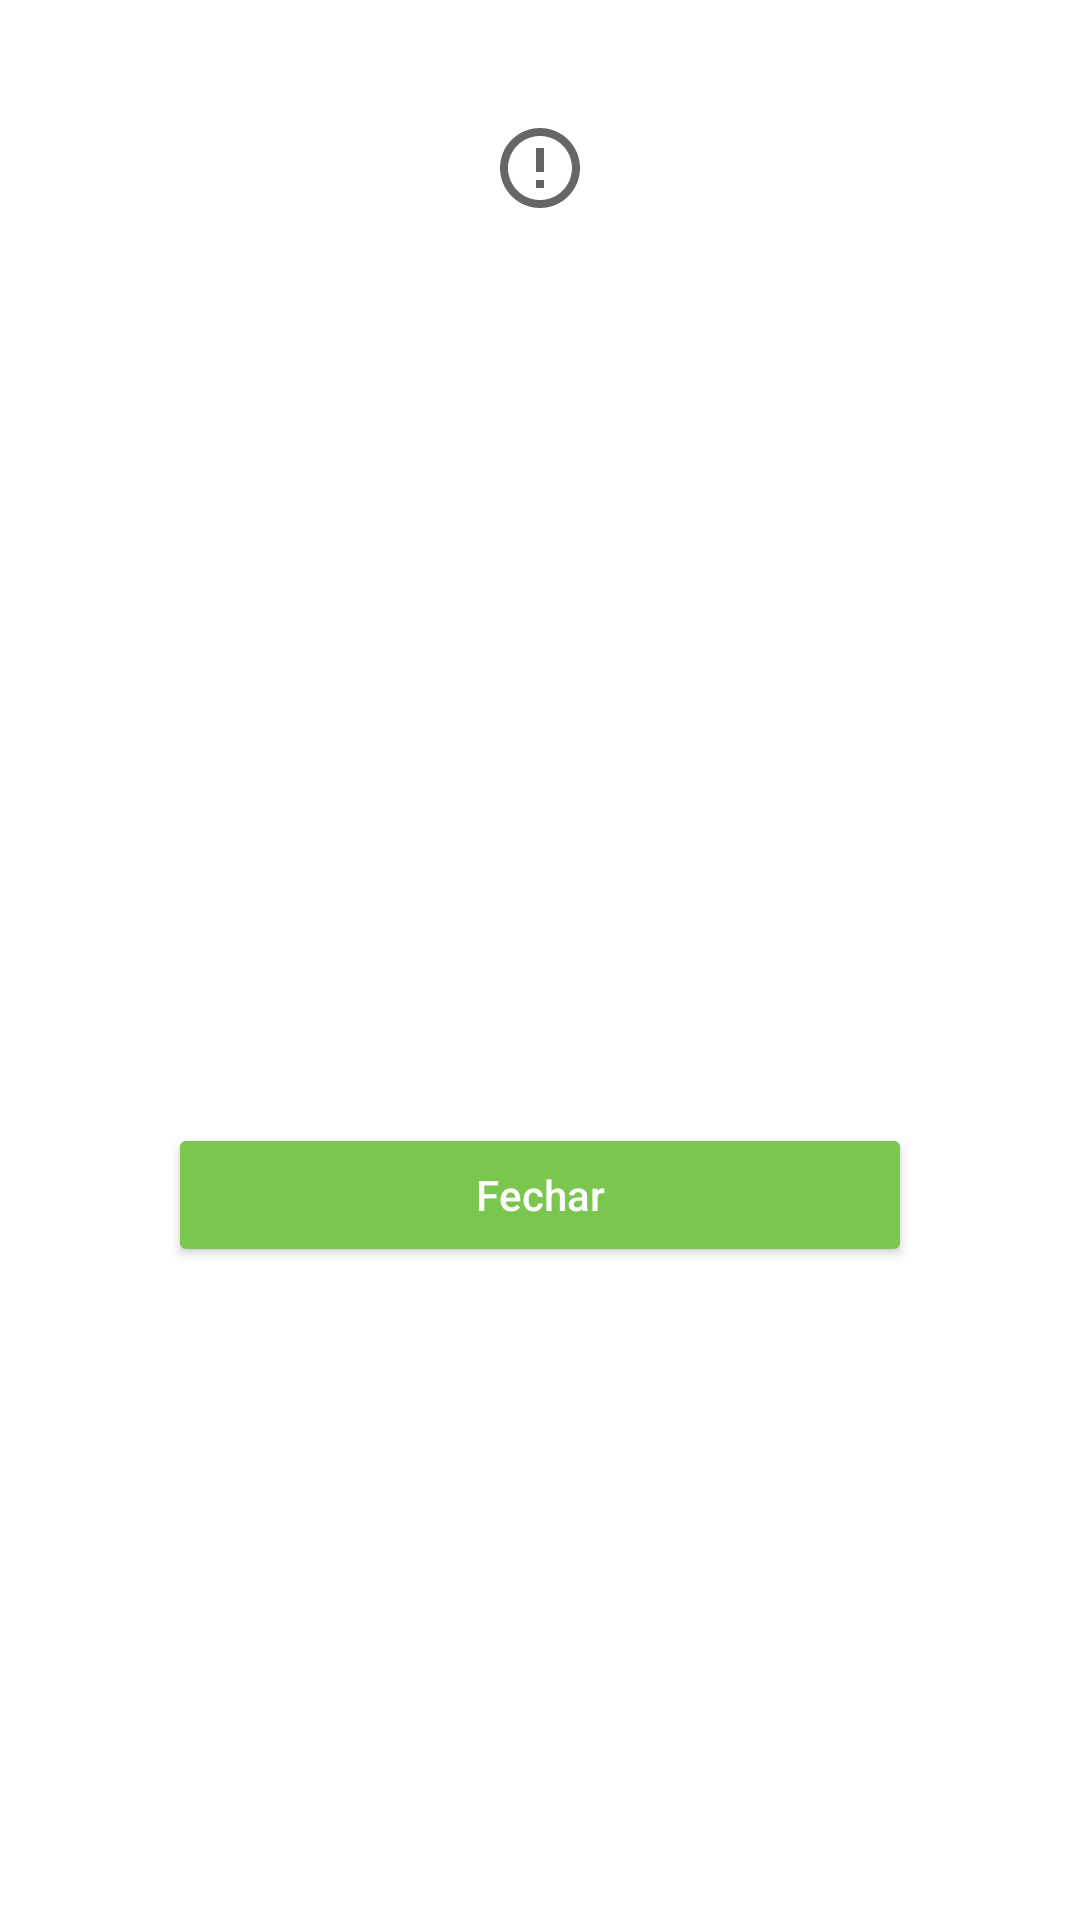

Reconstruct the res/layout file that produces this screen, plus the resources it refers to.
<!-- AndroidManifest.xml: application theme Theme.MyPizzasMvi -->
<!-- res/layout/layout_dialog_error.xml -->
<?xml version="1.0" encoding="utf-8"?>
<androidx.constraintlayout.widget.ConstraintLayout xmlns:android="http://schemas.android.com/apk/res/android"
    xmlns:app="http://schemas.android.com/apk/res-auto"
    xmlns:tools="http://schemas.android.com/tools"
    android:id="@+id/layout_root_dialog_error"
    android:layout_width="match_parent"
    android:layout_height="wrap_content"
    android:orientation="vertical"
    app:layout_constraintBottom_toBottomOf="parent"
    app:layout_constraintEnd_toEndOf="parent"
    app:layout_constraintStart_toStartOf="parent"
    app:layout_constraintTop_toTopOf="parent"
    android:background="@drawable/modal_dialog_bottom"
    android:paddingBottom="24dp">


    <androidx.constraintlayout.widget.Guideline
        android:id="@+id/guideline"
        android:layout_width="wrap_content"
        android:layout_height="wrap_content"
        android:orientation="vertical"
        app:layout_constraintGuide_begin="32dp" />

    <androidx.constraintlayout.widget.Guideline
        android:id="@+id/guideline2"
        android:layout_width="wrap_content"
        android:layout_height="wrap_content"
        android:orientation="vertical"
        app:layout_constraintGuide_end="32dp" />

    <ImageView
        android:id="@+id/image_view_dialog_error"
        android:layout_width="wrap_content"
        android:layout_height="wrap_content"
        android:layout_marginTop="32dp"
        android:src="@drawable/ic_error_black"
        app:layout_constraintEnd_toStartOf="@+id/guideline2"
        app:layout_constraintStart_toStartOf="@+id/guideline"
        app:layout_constraintTop_toTopOf="@+id/layout_root_dialog_error" />

    <ImageView
        android:id="@+id/image_view_close_dialog_error"
        android:layout_width="wrap_content"
        android:layout_height="wrap_content"
        android:layout_marginTop="16dp"
        android:src="@drawable/ic_close_black"
        app:layout_constraintEnd_toStartOf="@+id/guideline2"
        app:layout_constraintTop_toTopOf="parent" />

    <TextView
        android:id="@+id/text_view_title_dialog_error"
        android:layout_width="0dp"
        android:layout_height="wrap_content"
        style="@style/Text_Title_Black"
        android:gravity="center"
        android:layout_marginTop="24dp"
        tools:text="Titulo do erro"
        app:layout_constraintEnd_toStartOf="@+id/guideline2"
        app:layout_constraintStart_toStartOf="@+id/guideline"
        app:layout_constraintTop_toBottomOf="@+id/image_view_dialog_error" />

    <TextView
        android:id="@+id/text_view_sub_title_dialog_error"
        android:layout_width="0dp"
        android:layout_height="wrap_content"
        style="@style/Text_Sub_Title_Black"
        android:layout_marginTop="16dp"
        android:gravity="center"
        android:textSize="15sp"
        tools:text="Descrição do erro"
        app:layout_constraintEnd_toStartOf="@+id/guideline2"
        app:layout_constraintStart_toStartOf="@+id/guideline"
        app:layout_constraintTop_toBottomOf="@+id/text_view_title_dialog_error" />

    <Button
        android:id="@+id/button_dialog_error"
        android:layout_width="0dp"
        android:layout_height="wrap_content"
        android:layout_marginHorizontal="24dp"
        android:layout_marginTop="24dp"
        android:layout_marginBottom="8dp"
        android:backgroundTint="@color/green_1"
        android:padding="14dp"
        android:text="@string/close_text"
        android:textAllCaps="false"
        android:textColor="@color/white"
        app:layout_constraintBottom_toBottomOf="parent"
        app:layout_constraintEnd_toStartOf="@+id/guideline2"
        app:layout_constraintStart_toStartOf="@+id/guideline"
        app:layout_constraintTop_toBottomOf="@+id/text_view_sub_title_dialog_error" />

</androidx.constraintlayout.widget.ConstraintLayout>
<!-- resources referenced by this layout -->
<resources>
  <color name="green_1">#7AC64F</color>
  <color name="white">#FFFFFFFF</color>
  <!-- drawable ic_error_black (drawable) -->
  <vector xmlns:android="http://schemas.android.com/apk/res/android"
      android:width="32dp"
      android:height="32dp"
      android:tint="?attr/colorControlNormal"
      android:viewportWidth="24"
      android:viewportHeight="24">
      <path
          android:fillColor="@android:color/black"
          android:pathData="M11,15h2v2h-2zM11,7h2v6h-2zM11.99,2C6.47,2 2,6.48 2,12s4.47,10 9.99,10C17.52,22 22,17.52 22,12S17.52,2 11.99,2zM12,20c-4.42,0 -8,-3.58 -8,-8s3.58,-8 8,-8 8,3.58 8,8 -3.58,8 -8,8z" />
  </vector>
  <!-- drawable modal_dialog_bottom (drawable) -->
  <?xml version="1.0" encoding="UTF-8"?>
  <shape xmlns:android="http://schemas.android.com/apk/res/android"
      android:shape="rectangle">
      <corners
          android:topLeftRadius="16dp"
          android:topRightRadius="16dp" />
      <padding android:top="8dp" />
      <solid android:color="@color/white" />
  </shape>
  <string name="close_text">Fechar</string>
  <style name="Text_Sub_Title_Black">
          <item name="android:textSize">18sp</item>
          <item name="android:textColor">@color/grey_1</item>
          <item name="android:fontFamily">@font/roboto_regular</item>
      </style>
  <style name="Text_Title_Black">
          <item name="android:textSize">24sp</item>
          <item name="android:textColor">@color/black</item>
          <item name="android:textStyle">bold</item>
          <item name="android:fontFamily">@font/roboto_bold</item>
      </style>
  <style name="Theme.MyPizzasMvi" parent="Theme.MaterialComponents.Light.NoActionBar">
          <item name="windowNoTitle">true</item>
          <item name="android:windowFullscreen">true</item>
          
          <item name="colorPrimary">@color/white</item>
          <item name="colorPrimaryVariant">@color/grey_1</item>
          <item name="colorOnPrimary">@color/white</item>
          
          <item name="colorSecondary">@color/green_1</item>
          <item name="colorSecondaryVariant">@color/teal_700</item>
          <item name="colorOnSecondary">@color/white</item>
      </style>
  <color name="grey_1">#282C30</color>
  <color name="black">#FF000000</color>
  <color name="teal_700">#FF018786</color>
</resources>
